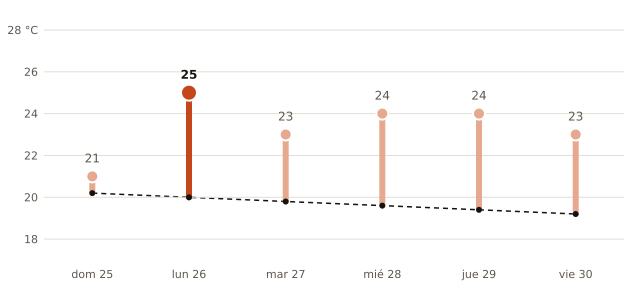

The data file committed next to this chart (first rows):
fecha, máxima_prevista_C, máxima_normal_1991_2020_C
2026-10-25, 21, 20.2
2026-10-26, 25, 20.0
2026-10-27, 23, 19.8
2026-10-28, 24, 19.6
2026-10-29, 24, 19.4
2026-10-30, 23, 19.2
